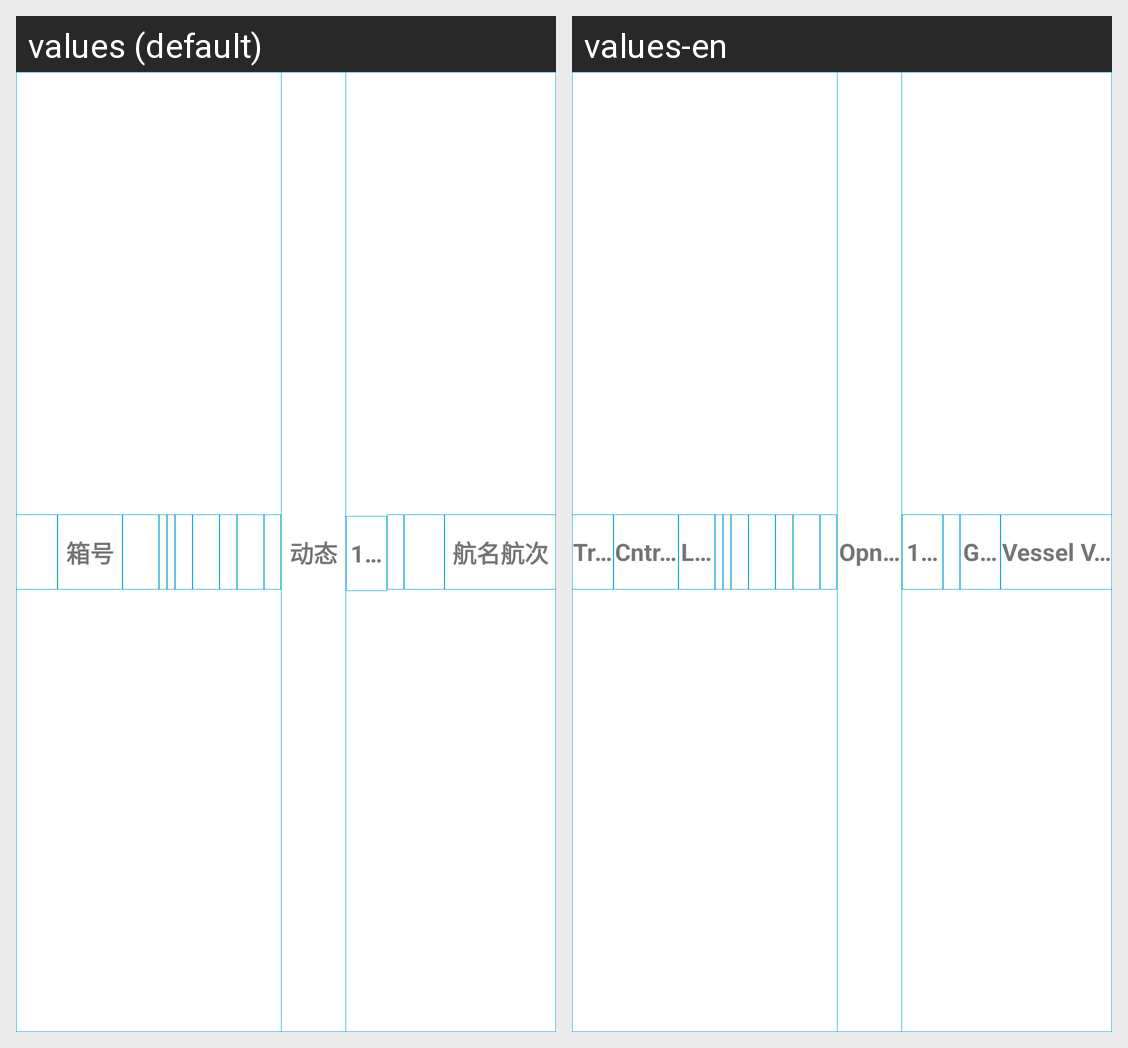

The same Android screen rendered under two of its app's locales, left to right. List the strings drawn on it with the default value and each locale's translation.
Android screen res/layout/recy_content_tetail_layout.xml rendered under 2 locales, left to right: values (default), values-en. Device: Nexus 5 (rendered at 1080×1920; each locale shown at half size, 540×960, under a caption strip naming it); theme AppTheme.
Strings drawn on this screen, with the default value and each locale's value (text and hints the layout hard-codes, and strings that could not be matched under every locale, appear in the picture but are not listed):

carNum
  values: 车号
  values-en: Truck No.

boxNum
  values: 箱号
  values-en: Cntr No.

boxLocation
  values: 位置
  values-en: Location

row
  values: 排
  values-en: Lane

tier
  values: 层
  values-en: Tier

boxType
  values: 箱型
  values-en: Cntr Type

workLine
  values: 工作线
  values-en: Work Line

eqp_cond
  values: 残损
  values-en: Damaged

boxOwn
  values: 持箱人
  values-en: Operator

boxWeiht
  values: 空重
  values-en: E/F

boxDt
  values: 动态
  values-en: Opn Sta

boxName
  values: 货名
  values-en: Cargo Name

boxAllWeiht
  values: 总重
  values-en: Grs Wgt

boxhmhc
  values: 航名航次
  values-en: Vessel Voyage
